Run: headless pygame with SDL's dummy video driver; simulated clock (each Clock.tick advances the game by its frame time, no real sleeping); random seed 0; keys injected as events and as key.get_pressed() state; mouse plan: one left click at the window centre at the start of phase 2, then a move to the lower-right quarter at the start of phase 3.
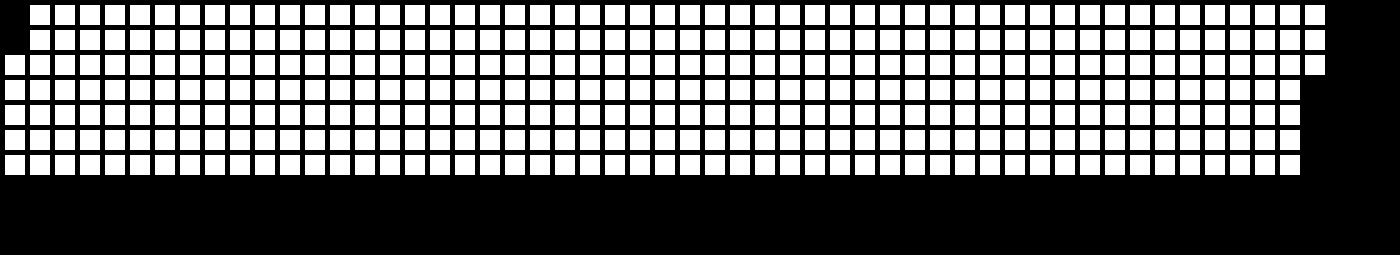
Frame 1 of 4 · flips 1–60 · no input
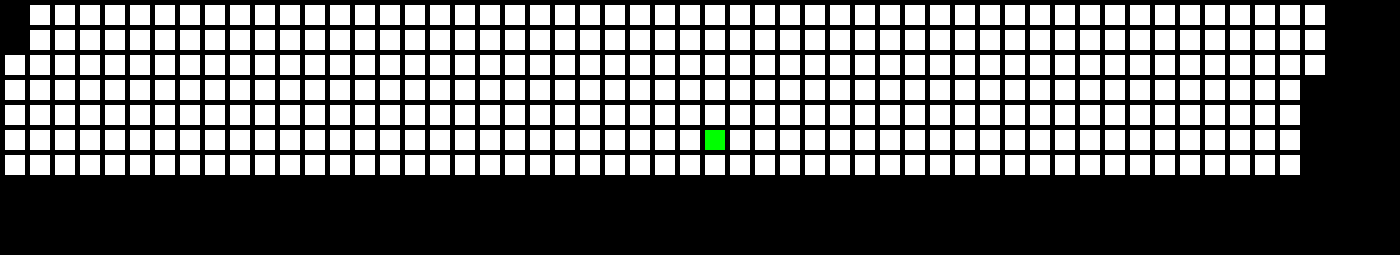
Frame 2 of 4 · flips 61–180 · clicked the window centre · tapped SPACE, RETURN · held RIGHT (→), D
Frame 3 of 4 · flips 181–300 · moved the mouse to the lower-right quarter · held DOWN (↓), S · screen unchanged from frame 2, image omitted
Frame 4 of 4 · flips 301–420 · held LEFT (←), A, UP (↑), W · screen unchanged from frame 3, image omitted

The pygame program that drew these frames:

import pygame
import datetime
 
BLACK = (0, 0, 0)
WHITE = (255, 255, 255)
GREEN = (0, 255, 0)
RED = (255, 0, 0)
 
WIDTH = 20
HEIGHT = 20
ROWS = 7
COLS = 53
 
MARGIN = 5
grid = []
for row in range(COLS):
    grid.append([])
    for column in range(ROWS):
        grid[row].append(False)  # Append a cell
 
pygame.init()
 
WINDOW_SIZE = [1400, 255]
screen = pygame.display.set_mode(WINDOW_SIZE)
 
pygame.display.set_caption("Array Backed Grid")
 
done = False
 
clock = pygame.time.Clock()

year = 2019
fday = datetime.datetime(year, 1, 1).weekday()
lday = datetime.datetime(year, 12, 31).weekday()
if(fday!=6):
    for i in range(fday+1):
        grid[0][i] = None
 
if(lday!=5):
    lday = -1 if lday == 6 else lday
    for i in range(lday+2, 7):
        grid[-1][i] = None

# -------- Main Program Loop -----------
while not done:
    for event in pygame.event.get():
        if event.type == pygame.QUIT:
            done = True
        elif event.type == pygame.MOUSEBUTTONDOWN:
            pos = pygame.mouse.get_pos()
            column = pos[0] // (WIDTH + MARGIN)
            row = pos[1] // (HEIGHT + MARGIN)
            if(grid[column][row]!=None):
                grid[column][row] = not grid[column][row]
 
    screen.fill(BLACK)
 
    for row in range(COLS):
        for column in range(ROWS):
            color = WHITE
            if grid[row][column] == True:
                color = GREEN
            if grid[row][column] == None:
                color = BLACK
            pygame.draw.rect(screen,
                             color,
                             [(MARGIN + WIDTH) * row + MARGIN,
                              (MARGIN + HEIGHT) * column + MARGIN,
                              WIDTH,
                              HEIGHT])
 
    clock.tick(60)
 
    pygame.display.flip()
 
print(grid)

pygame.quit()
